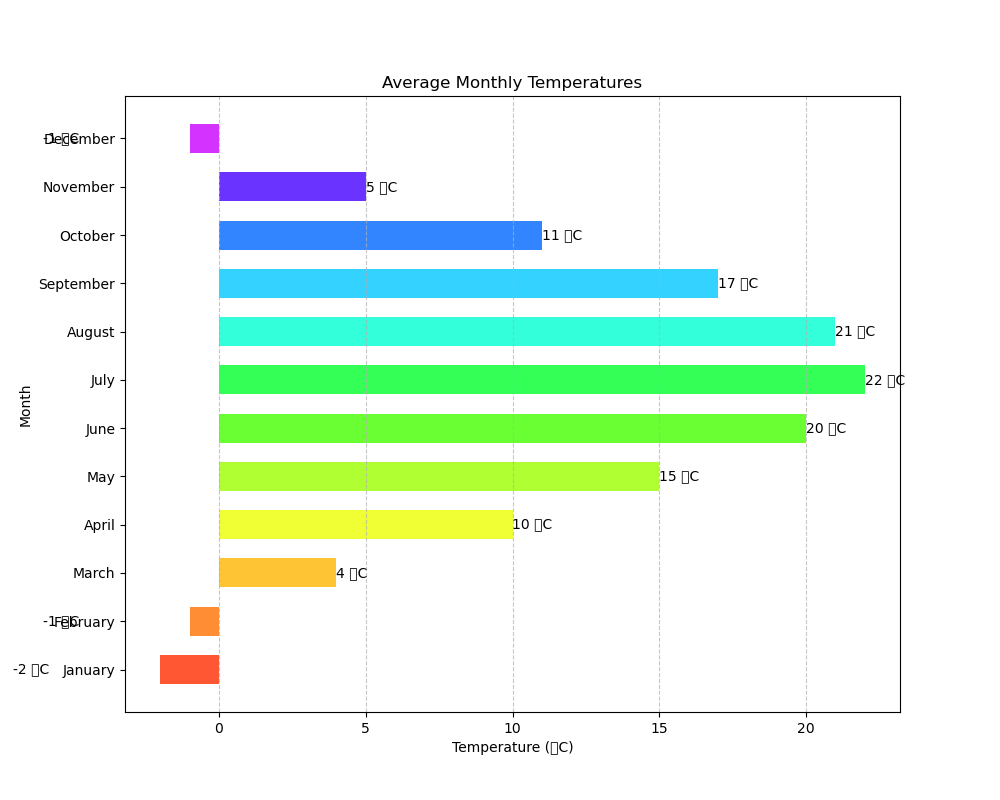

The file beside this chart, header and first rows:
Month, Temperature (°C)
January, -2
February, -1
March, 4
April, 10
May, 15
June, 20
July, 22
August, 21
September, 17
October, 11
November, 5
December, -1
